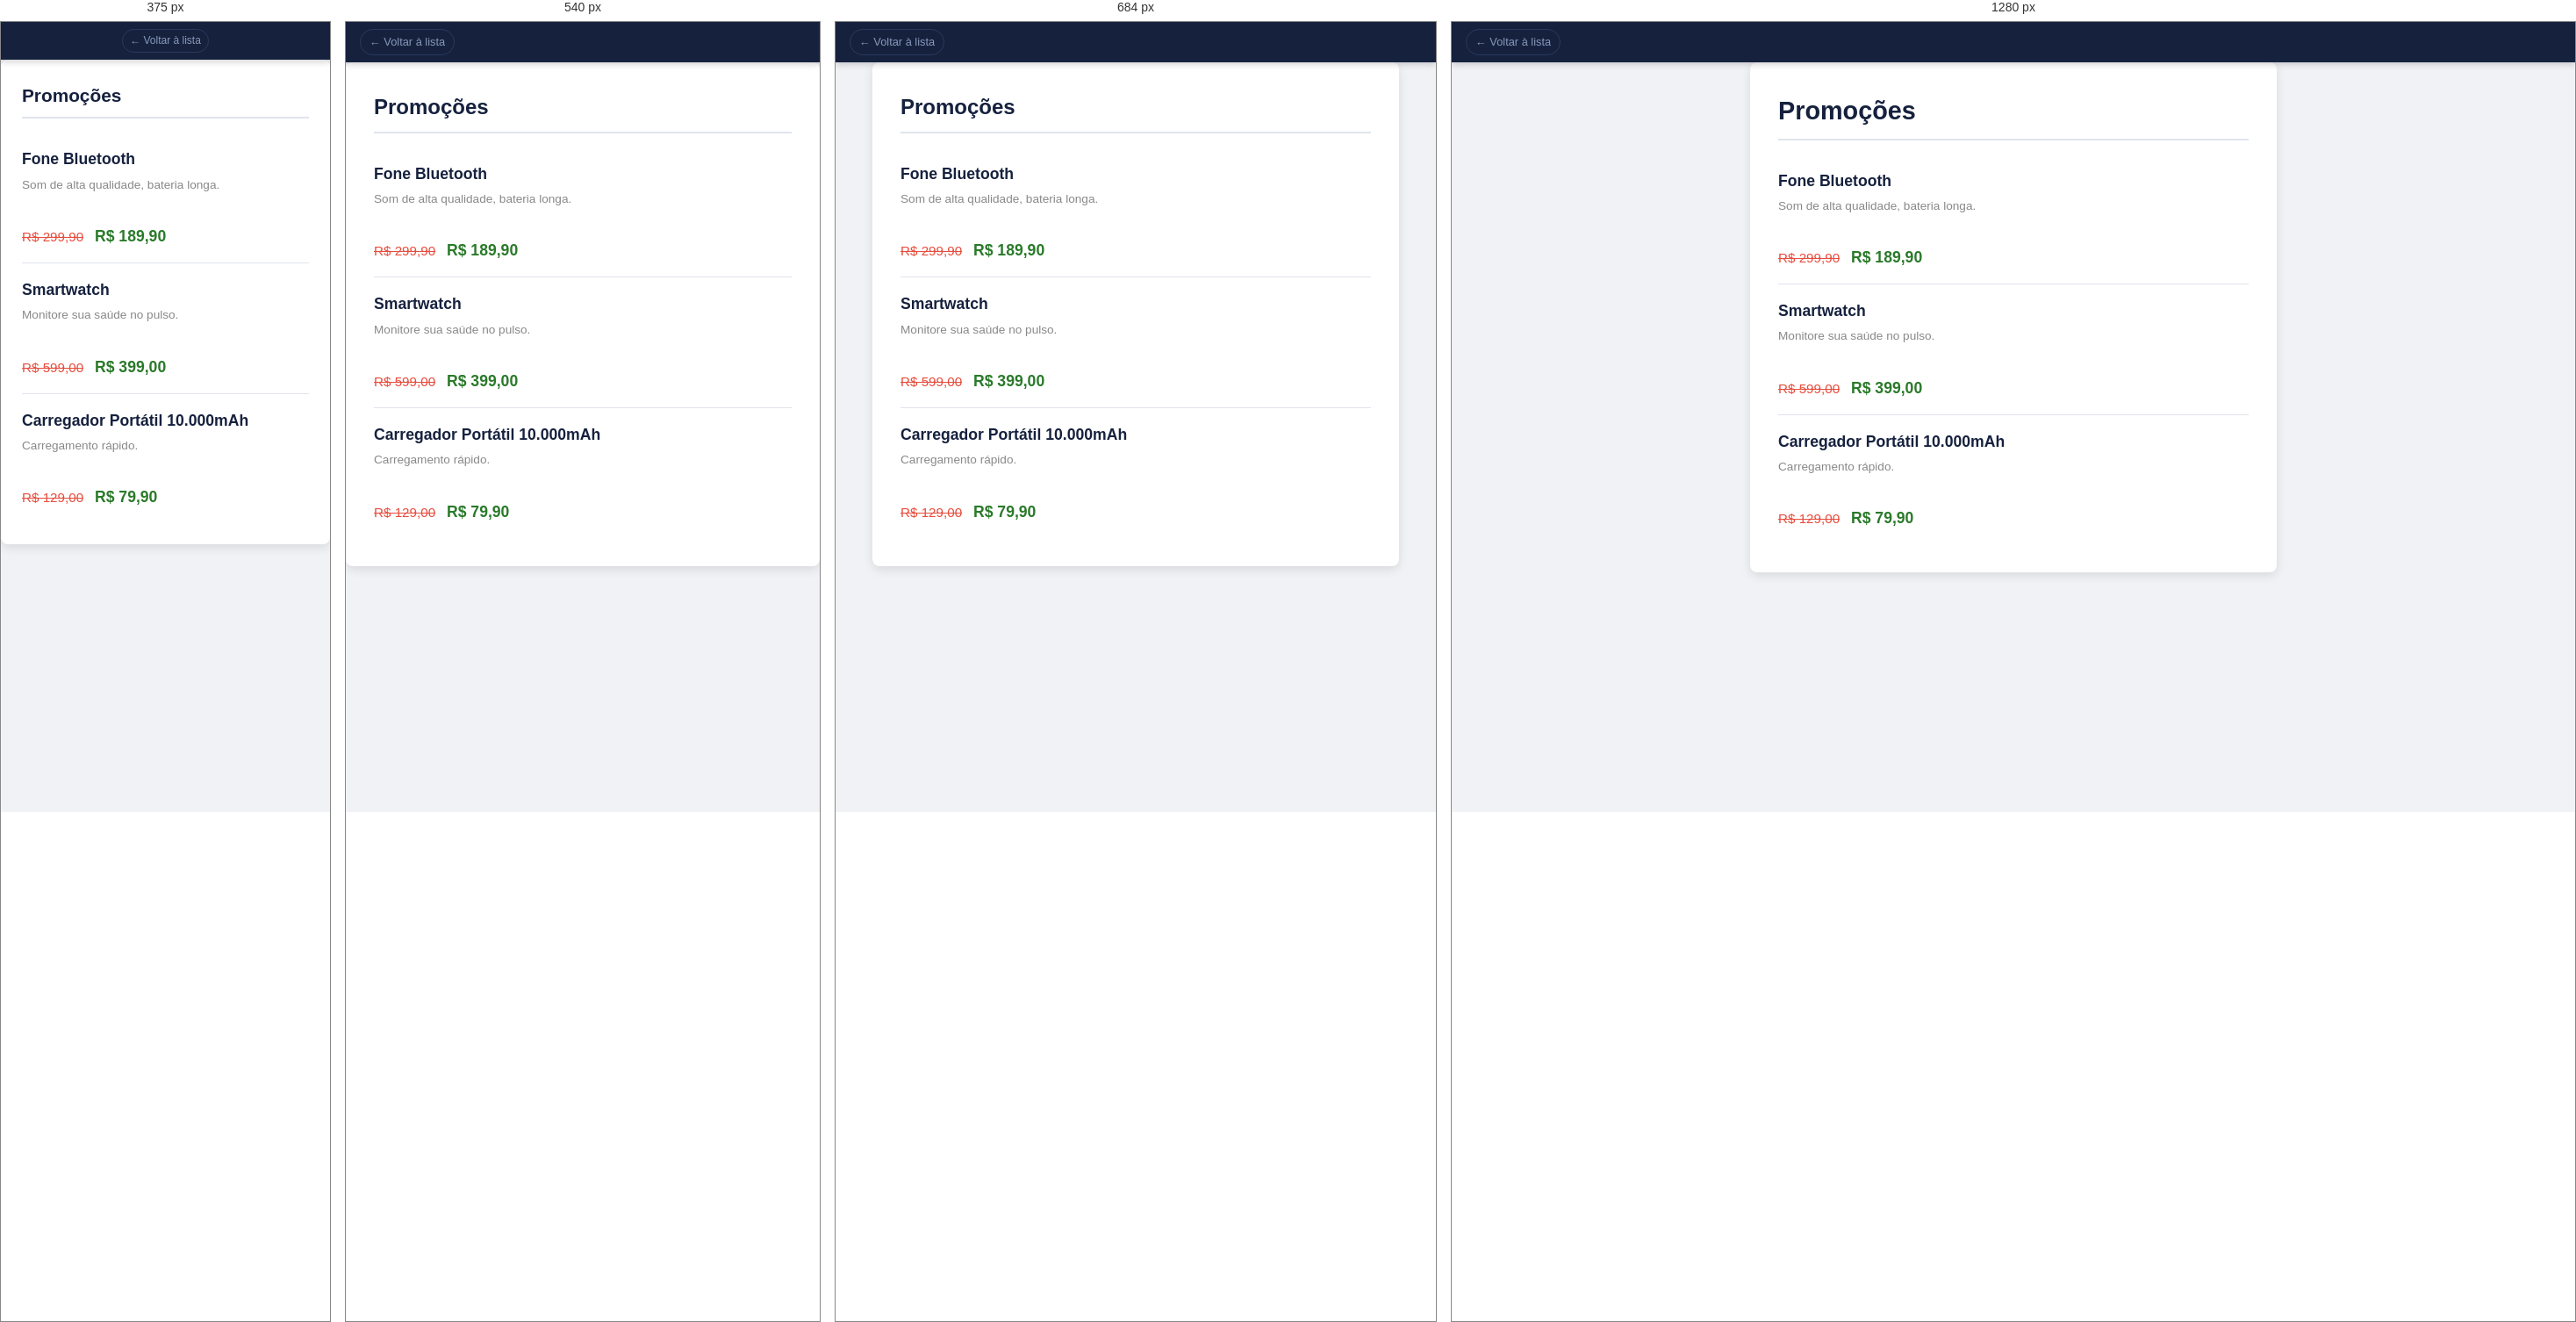
Rendered at 375 px, 540 px, 684 px and 1280 px, left to right.

<!-- file: ex13.html -->
<!DOCTYPE html>
<html lang="pt-br">
<head>
  <meta charset="UTF-8">
  <meta name="viewport" content="width=device-width, initial-scale=1.0">
  <title>Ex 13 — Promoções</title>
  <link rel="stylesheet" href="style.css">
</head>
<body>
<nav aria-label="Navegação do exercício">
  <a href="index.html">← Voltar à lista</a>
</nav>
<main>
  <section id="ex13">
    <h2>Promoções</h2>
    <ul>
      <li>
        <strong>Fone Bluetooth</strong>
        <small>Som de alta qualidade, bateria longa.</small><br>
        <del>R$ 299,90</del><span class="novo"> R$ 189,90</span>
      </li>
      <li>
        <strong>Smartwatch</strong>
        <small>Monitore sua saúde no pulso.</small><br>
        <del>R$ 599,00</del><span class="novo"> R$ 399,00</span>
      </li>
      <li>
        <strong>Carregador Portátil 10.000mAh</strong>
        <small>Carregamento rápido.</small><br>
        <del>R$ 129,00</del><span class="novo"> R$ 79,90</span>
      </li>
    </ul>
  </section>
</main>
</body>
</html>


/* @media block from style.css */
@media (max-width: 768px) {
  .pg {
    padding: var(--spacing-lg) var(--spacing-md);
  }
}

/* @media block from style.css */
@media (max-width: 768px) {
  #ex1 h1 {
    font-size: 2.2rem;
  }
  #ex1 p {
    font-size: 1rem;
  }
}

/* @media block from style.css */
@media (max-width: 480px) {
  #ex2 .links {
    flex-direction: column;
    align-items: center;
  }
}

/* @media block from style.css */
@media (max-width: 600px) {
  #ex12 .galeria {
    grid-template-columns: repeat(auto-fit, minmax(120px, 1fr));
  }
  #ex12 figure img {
    max-width: 100%;
    height: 100px;
  }
}

/* @media block from style.css */
@media (max-width: 600px) {
  #ex14 .membro {
    width: calc(50% - var(--spacing-md) / 2);
  }
}

/* @media block from style.css */
@media (max-width: 400px) {
  #ex14 .membro {
    width: 100%;
  }
}

/* @media block from style.css */
@media (max-width: 768px) {
  h2 {
    font-size: 1.5rem;
  }
  .pg {
    padding: var(--spacing-lg) var(--spacing-md);
  }
}

/* @media block from style.css */
@media (max-width: 480px) {
  h2 {
    font-size: 1.3rem;
  }
  nav {
    padding: var(--spacing-sm);
    justify-content: center;
  }
  nav span {
    margin-right: 0;
    margin-bottom: var(--spacing-xs);
  }
  nav a {
    font-size: 0.75rem;
    padding: 3px 8px;
  }
  #ex5 form, #ex7 .caixa, #ex8, #ex9, #ex10 blockquote, #ex11 ul, #ex13 {
    padding: var(--spacing-lg);
  }
  #ex15 .contagem .bloco {
    min-width: 70px;
    max-width: none;
    flex-basis: 45%; /* Duas colunas em telas pequenas */
  }
  #ex15 time {
    font-size: 2.2rem;
  }
  #ex15 .input-group {
    flex-direction: column;
    align-items: center;
  }
  #ex15 input[type=email] {
    border-radius: 6px;
    margin-bottom: var(--spacing-sm);
    width: 100%;
  }
  #ex15 button {
    border-radius: 6px;
    width: 100%;
  }
}